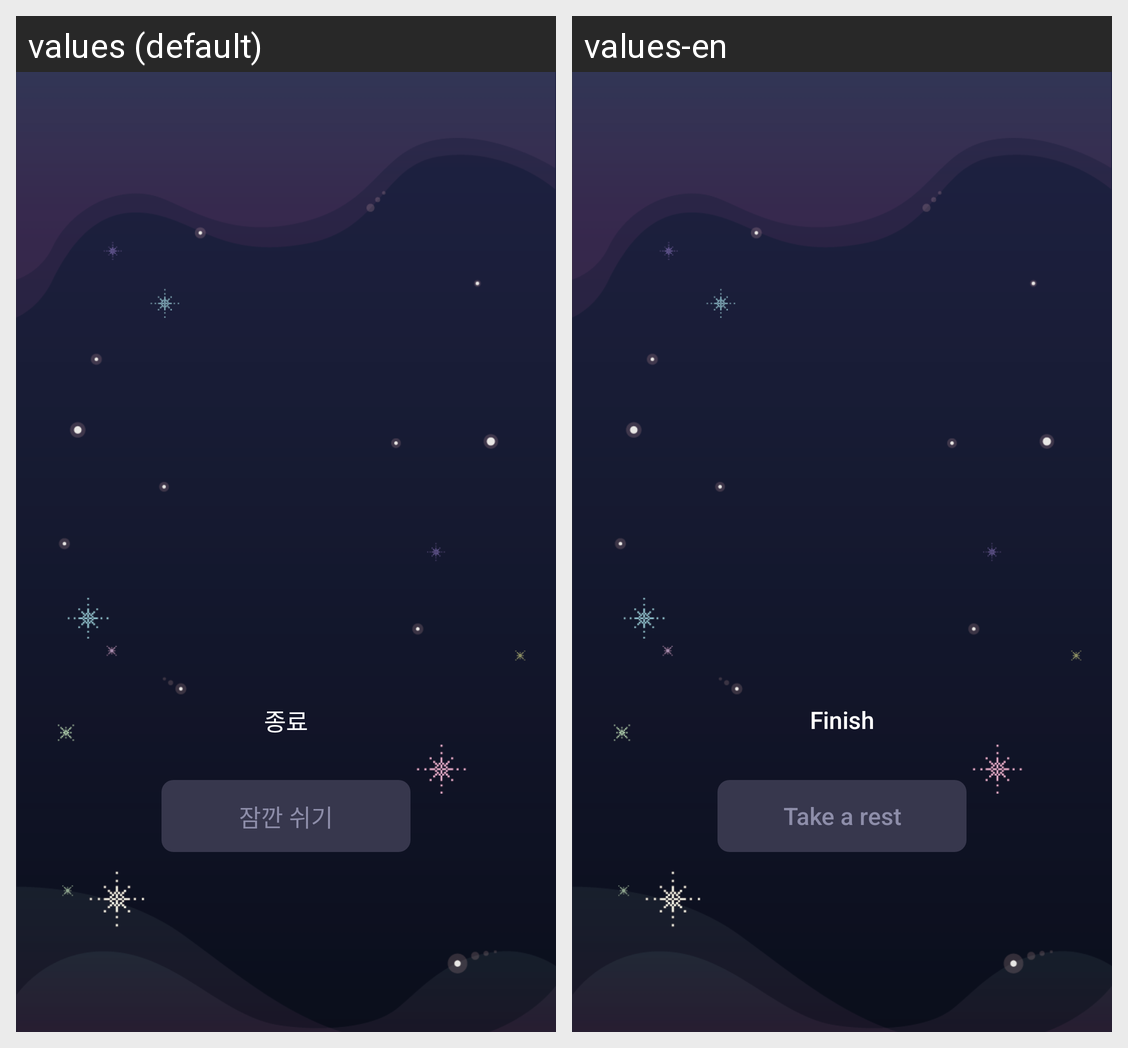

Locale-by-locale string values for the Android screen shown in this grid:
Android screen res/layout/fragment_timer.xml rendered under 2 locales, left to right: values (default), values-en. Device: Nexus 5 (rendered at 1080×1920; each locale shown at half size, 540×960, under a caption strip naming it); theme Base.Theme.CosmicDetox.
Strings drawn on this screen, with the default value and each locale's value (text and hints the layout hard-codes, and strings that could not be matched under every locale, appear in the picture but are not listed):

timer_finish
  values: 종료
  values-en: Finish

timer_rest
  values: 잠깐 쉬기
  values-en: Take a rest
